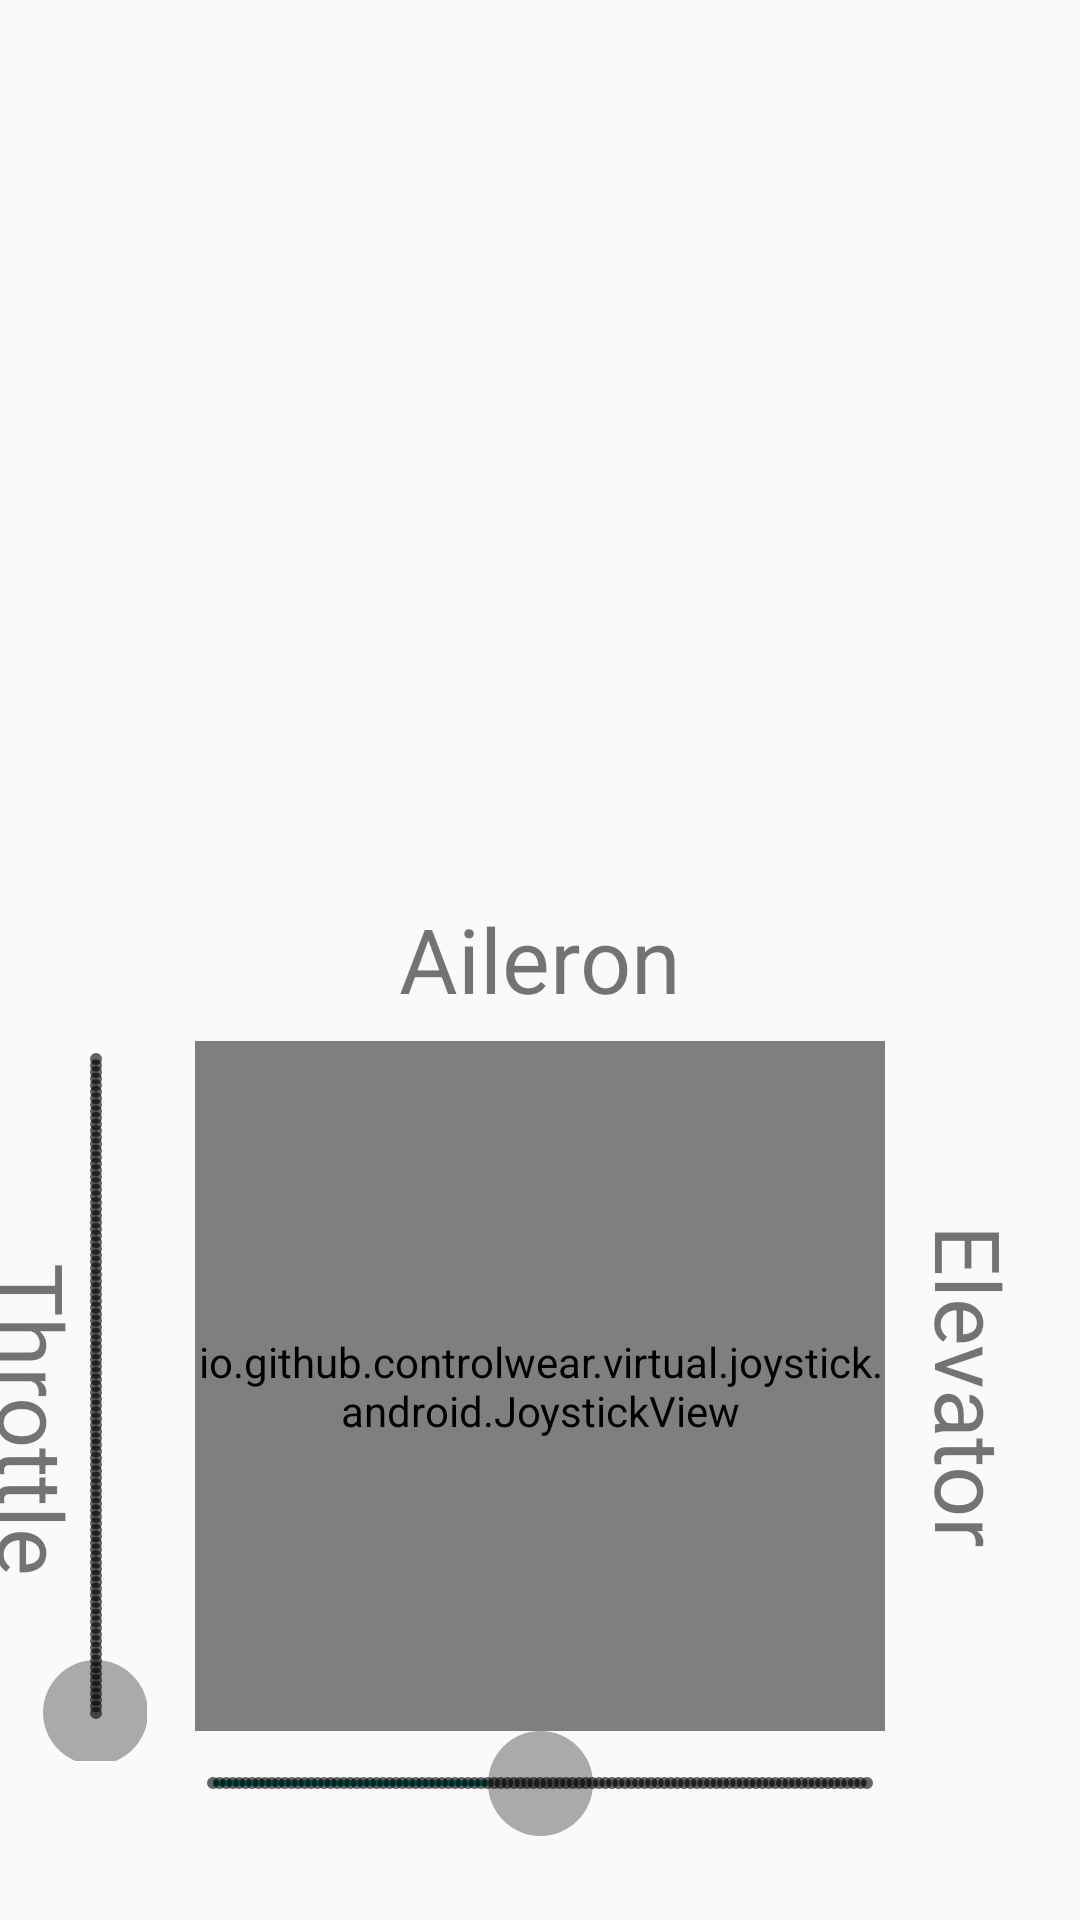

Here is an Android app screen rendered from its layout file. Give the layout XML and the strings, colors and styles it references.
<!-- AndroidManifest.xml: application theme AppTheme -->
<!-- res/layout/activity_simulator.xml -->
<?xml version="1.0" encoding="utf-8"?>
<LinearLayout
    xmlns:android="http://schemas.android.com/apk/res/android"
    xmlns:app="http://schemas.android.com/apk/res-auto"
    xmlns:tools="http://schemas.android.com/tools"
    android:id="@+id/SimulatorActivity"
    android:layout_width="match_parent"
    android:layout_height="match_parent"
    android:orientation="vertical"
    tools:context=".SimulatorActivity">

    <ImageView
        android:id="@+id/screen_shot"
        android:layout_width="match_parent"
        android:layout_height="269dp"
        android:layout_marginTop="5dp"
        android:layout_marginBottom="10dp"
        app:layout_constraintEnd_toEndOf="parent"
        app:layout_constraintHorizontal_bias="0.492"
        app:layout_constraintStart_toStartOf="parent"
        app:layout_constraintTop_toTopOf="parent"
        app:layout_constraintVertical_bias="0.69"
        tools:srcCompat="@tools:sample/avatars"
        android:contentDescription="@string/simulator_screenshot_description" />




    <androidx.constraintlayout.widget.ConstraintLayout
        android:layout_width="match_parent"
        android:layout_height="0dp"
        android:layout_weight=".4">
        <io.github.controlwear.virtual.joystick.android.JoystickView
            android:id="@+id/joystickView"
            android:layout_width="230dp"
            android:layout_height="230dp"
            android:background="@drawable/knob_base"
            app:JV_borderWidth="4dp"
            app:JV_buttonImage="@drawable/knob"
            app:JV_buttonSizeRatio="32%"
            app:JV_fixedCenter="false"
            app:layout_constraintBottom_toBottomOf="parent"
            app:layout_constraintEnd_toEndOf="parent"
            app:layout_constraintStart_toStartOf="parent"
            app:layout_constraintTop_toTopOf="parent" />

        <TextView
            android:id="@+id/textViewAileron"
            android:layout_width="wrap_content"
            android:layout_height="wrap_content"
            android:layout_marginTop="8dp"
            android:text="@string/aileron"
            android:textSize="30sp"
            app:layout_constraintBottom_toTopOf="@+id/joystickView"
            app:layout_constraintEnd_toEndOf="parent"
            app:layout_constraintStart_toStartOf="parent"
            app:layout_constraintTop_toTopOf="parent" />

        <SeekBar
            android:id="@+id/seekBarRudder"
            style="@style/Widget.AppCompat.SeekBar.Discrete"
            android:layout_width="250dp"
            android:layout_height="35dp"
            android:progress="50"
            android:thumb="@drawable/custom_thumb"
            app:layout_constraintEnd_toEndOf="parent"
            app:layout_constraintStart_toStartOf="parent"
            app:layout_constraintTop_toBottomOf="@+id/joystickView" />

        <TextView
            android:id="@+id/textViewRudder"
            android:layout_width="wrap_content"
            android:layout_height="wrap_content"
            android:layout_marginTop="22dp"
            android:layout_marginBottom="32dp"
            android:text="@string/rudder"
            android:textSize="30sp"
            app:layout_constraintBottom_toBottomOf="parent"
            app:layout_constraintEnd_toEndOf="parent"
            app:layout_constraintStart_toStartOf="parent"
            app:layout_constraintTop_toBottomOf="@+id/seekBarRudder" />

        <androidx.constraintlayout.widget.ConstraintLayout
            android:id="@+id/verticalSeekBar"
            android:layout_width="35dp"
            android:layout_height="250dp"
            android:layout_marginEnd="16dp"
            app:layout_constraintEnd_toStartOf="@+id/joystickView"
            app:layout_constraintBottom_toBottomOf="parent"
            app:layout_constraintTop_toTopOf="parent">

            <SeekBar
                android:id="@+id/seekBarThrottle"
                style="@style/Widget.AppCompat.SeekBar.Discrete"
                android:layout_width="250dp"
                android:layout_height="250dp"
                android:rotation="270"
                android:thumb="@drawable/custom_thumb"
                app:layout_constraintBottom_toBottomOf="parent"
                app:layout_constraintEnd_toEndOf="parent"
                app:layout_constraintStart_toStartOf="parent"
                app:layout_constraintTop_toTopOf="parent" />

        </androidx.constraintlayout.widget.ConstraintLayout>



        <TextView
            android:id="@+id/textViewThrottle"
            android:layout_width="wrap_content"
            android:layout_height="wrap_content"
            android:layout_marginStart="8dp"
            android:layout_marginTop="22dp"
            android:rotation="90"
            android:text="@string/throttle"
            android:textSize="30sp"
            app:layout_constraintBottom_toBottomOf="parent"
            app:layout_constraintEnd_toStartOf="@+id/verticalSeekBar"
            app:layout_constraintStart_toStartOf="parent"
            app:layout_constraintTop_toTopOf="parent" />

        <TextView
            android:id="@+id/textViewElevator"
            android:layout_width="wrap_content"
            android:layout_height="wrap_content"
            android:layout_marginEnd="8dp"
            android:rotation="90"
            android:text="@string/elevator"
            android:textSize="30sp"
            app:layout_constraintBottom_toBottomOf="parent"
            app:layout_constraintEnd_toEndOf="parent"
            app:layout_constraintStart_toEndOf="@+id/joystickView"
            app:layout_constraintTop_toTopOf="parent" />

    </androidx.constraintlayout.widget.ConstraintLayout>
</LinearLayout>
<!-- resources referenced by this layout -->
<resources>
  <!-- drawable custom_thumb (drawable) -->
  <shape xmlns:android="http://schemas.android.com/apk/res/android"
      android:shape="oval" >
  
      <gradient
          android:angle="270"
          android:endColor="@android:color/darker_gray"
          android:startColor="@android:color/darker_gray" />
  
      <size
          android:height="35dp"
          android:width="35dp" />
  
  </shape>
  <!-- drawable knob: png bitmap (drawable-xxxhdpi, 36881 bytes) -->
  <!-- drawable knob_base: png bitmap (drawable-xxxhdpi, 169679 bytes) -->
  <string name="aileron">Aileron</string>
  <string name="elevator">Elevator</string>
  <string name="rudder">Rudder</string>
  <string name="simulator_screenshot_description">A view of the simulator</string>
  <string name="throttle">Throttle</string>
  <style name="AppTheme" parent="Theme.AppCompat.Light.DarkActionBar">
          
          <item name="colorPrimary">@color/colorPrimary</item>
          <item name="colorPrimaryDark">@color/colorPrimaryDark</item>
          <item name="colorAccent">@color/colorAccent</item>
      </style>
  <!-- not gathered from this repository: default colours our renderer supplied (Android Studio template values) -->
  <color name="colorPrimary">#FF6200EE</color>
  <color name="colorPrimaryDark">#FF3700B3</color>
  <color name="colorAccent">#FF03DAC5</color>
</resources>
